Run: headless pygame with SDL's dummy video driver; simulated clock (each Clock.tick advances the game by its frame time, no real sleeping); random seed 0; keys injected as events and as key.get_pressed() state; mouse plan: one left click at the window centre at the start of phase 2, then a move to the lower-right quarter at the start of phase 3.
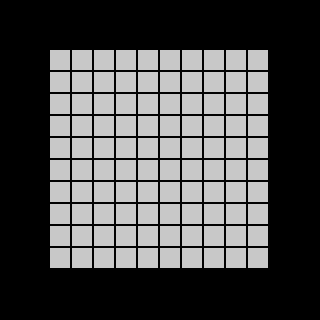
Frame 1 of 4 · flips 1–60 · no input
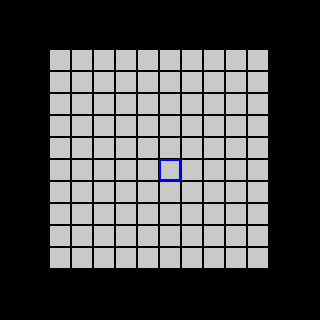
Frame 2 of 4 · flips 61–180 · clicked the window centre · tapped SPACE, RETURN · held RIGHT (→), D
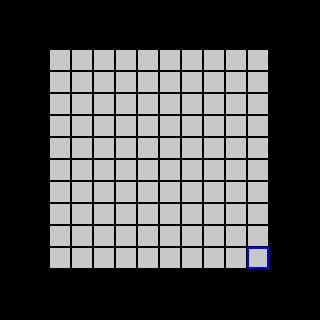
Frame 3 of 4 · flips 181–300 · moved the mouse to the lower-right quarter · held DOWN (↓), S
Frame 4 of 4 · flips 301–420 · held LEFT (←), A, UP (↑), W · screen unchanged from frame 3, image omitted

The pygame program that drew these frames:

import sys
import random
import pygame
import pygame.locals

# TODO timer

# Absolutes (in pixels where not otherwise stated)
CELL_SIDE_LENGTH = 20      # Side length of each cell
CELL_MARGIN = 2     # Gap between cells
GRID_HEIGHT = 10   # How many cells are in the grid
GRID_WIDTH = 10
X_BOARD_MARGIN = 50   # Gap between grid and sides of board
Y_BOARD_MARGIN = 50
DIFFICULTY = 0.1    # TODO later features, will affect board size and mine ratio
FPS = 30    # frames per second (window refresh speed)

# Relatives (so board size can easily be changed)
NUM_MINES = 1 + int(GRID_WIDTH * GRID_HEIGHT * DIFFICULTY)  # Default about 10% of the board is mines
WINDOW_HEIGHT = (CELL_SIDE_LENGTH * GRID_HEIGHT) + (CELL_MARGIN * GRID_HEIGHT) + (Y_BOARD_MARGIN * 2)
WINDOW_WIDTH = (CELL_SIDE_LENGTH * GRID_WIDTH) + (CELL_MARGIN * GRID_WIDTH) + (X_BOARD_MARGIN * 2)

# R G B
RED = (255, 0, 0)
YELLOW = (255, 255, 0)
GREEN = (0, 255, 0)
CYAN = (0, 255, 255)
BLUE = (0, 0, 255)
PURPLE = (255, 0, 255)
BLACK = (0, 0, 0)
WHITE = (255, 255, 255)
GRAY = (200, 200, 200)

BG_COLOR = BLACK    # Background color
CELL_COLOR = GRAY
HIGHLIGHT_COLOR = BLUE  # Cell the cursor is currently hovering over

# Symbols
FLAG = 'flag'
MINE = 'mine'
CLEAR = 'clear'


def main():
    pygame.init()
    global FPS_CLOCK, DISPLAY_SURF
    FPS_CLOCK = pygame.time.Clock()
    DISPLAY_SURF = pygame.display.set_mode((WINDOW_WIDTH, WINDOW_HEIGHT))

    mouse_x = 0  # Stores x-coordinate of mouse event
    mouse_y = 0  # Stores y-coordinate of mouse event
    pygame.display.set_caption('Minesweeper by Alyssa Moore 2017')

    board = get_board()
    revealed_cells = generate_data(False)
    flags = generate_data(False)
    game_over = False

    DISPLAY_SURF.fill(BG_COLOR)

    # Main loop
    while True:
        left_click = False
        right_click = False

        DISPLAY_SURF.fill(BG_COLOR)
        draw_board(board, revealed_cells, flags)

        font = pygame.font.SysFont("monospace", 15)

        # Mouse event handling
        for event in pygame.event.get():
            if event.type == pygame.locals.QUIT or (event.type == pygame.locals.KEYUP and event.key == pygame.locals.K_ESCAPE):
                pygame.quit()
                sys.exit()  # Even if the window closes, we still need to manually stop the processes
            elif event.type == pygame.locals.MOUSEMOTION:
                mouse_x, mouse_y = event.pos  # For hovering info
            elif event.type == pygame.locals.MOUSEBUTTONDOWN and event.button == 1:  # Left click
                mouse_x, mouse_y = event.pos
                left_click = True
            elif event.type == pygame.locals.MOUSEBUTTONDOWN and event.button == 3:  # Right click
                mouse_x, mouse_y = event.pos
                right_click = True

        # If user decided to start over, reinitialize board
        if game_over and right_click:
            board = get_board()
            revealed_cells = generate_data(False)
            flags = generate_data(False)
            game_over = False
            right_click = False

        # TODO game over screen, instructions to restart
        if game_over:
            pass

        cell_x, cell_y = get_cell_at_pixel(mouse_x, mouse_y)
        if cell_x is not None and cell_y is not None:   # If mouse is currently hovering over a cell
            if not revealed_cells[cell_x][cell_y] and not game_over:
                highlight_cell(cell_x, cell_y)

            if not revealed_cells[cell_x][cell_y] and left_click and not game_over:

                flags[cell_x][cell_y] = False

                if board[cell_x][cell_y][0] == MINE:
                    revealed_cells = generate_data(True)
                    game_over = True

                elif board[cell_x][cell_y][0] == CLEAR:
                    reveal_cells(cell_x, cell_y, board, revealed_cells, flags)

                else:
                    revealed_cells[cell_x][cell_y] = True  # set the cell as revealed

                draw_board(board, revealed_cells, flags)

            if not revealed_cells[cell_x][cell_y] and right_click and not game_over:
                flags[cell_x][cell_y] = not flags[cell_x][cell_y]
                draw_board(board, revealed_cells, flags)

            win = True
            for x in range(GRID_WIDTH):
                for y in range(GRID_HEIGHT):
                    if (board[x][y][0] == MINE and not flags[x][y]) or (    # If a cell is a mine and not flagged, or
                            board[x][y][0] != MINE and not revealed_cells[x][y]):  # if a cell is clear but not revealed
                        win = False                                                # then the game is not yet complete

            if win:
                game_over = True

        # Redraw the screen and wait for clock tick
        pygame.display.update()
        FPS_CLOCK.tick(FPS)


def get_board():
    icons = []
    mines = 0

    # Bottom of board is made of only mines and clear cells, which is then selectively covered for gameplay
    # Making randomized array
    for x in range(GRID_WIDTH):
        for y in range(GRID_HEIGHT):
            if mines < NUM_MINES:
                icons.append((MINE, GREEN))
                mines += 1
            else:
                icons.append((CLEAR, WHITE))
    random.shuffle(icons)

    # Create static under-board
    board = []
    for x in range(GRID_WIDTH):
        column = []
        for y in range(GRID_HEIGHT):
            column.append(icons[0])
            del icons[0]  # so the next icon[0] is the one after this
        board.append(column)

    for x in range(GRID_WIDTH):
        for y in range(GRID_HEIGHT):
            mines = 0

            if x > 0:
                if y > 0:
                    if board[x - 1][y - 1][0] == MINE:
                        mines += 1
                if board[x - 1][y][0] == MINE:
                    mines += 1
                if y < GRID_HEIGHT - 1:
                    if board[x - 1][y + 1][0] == MINE:
                        mines += 1

            if x < GRID_WIDTH - 1:
                if y > 0:
                    if board[x + 1][y - 1][0] == MINE:
                        mines += 1
                if board[x + 1][y][0] == MINE:
                    mines += 1
                if y < GRID_HEIGHT - 1:
                    if board[x + 1][y + 1][0] == MINE:
                        mines += 1

            if y > 0:
                if board[x][y - 1][0] == MINE:
                    mines += 1

            if y < GRID_HEIGHT - 1:
                if board[x][y + 1][0] == MINE:
                    mines += 1

            # set number of mines
            if board[x][y][0] != MINE:
                if mines in range(1, 9):
                    board[x][y] = (str(mines), WHITE)

    return board


# Returns a list of lists showing which cells are clear
def generate_data(val):
    clear = []
    for i in range(GRID_WIDTH):
        clear.append([val] * GRID_HEIGHT)
    return clear


# Convert row, column coordinates into x, y pixel coordinates (for drawing shapes)
def get_top_left_coordinates(row, column):
    left = row * (CELL_SIDE_LENGTH + CELL_MARGIN) + X_BOARD_MARGIN
    top = column * (CELL_SIDE_LENGTH + CELL_MARGIN) + Y_BOARD_MARGIN
    return left, top


# Convert x, y pixel coordinates to row, column coordinates (for mouse hovering)
def get_cell_at_pixel(x, y):
    for cell_x in range(GRID_WIDTH):
        for cell_y in range(GRID_HEIGHT):
            left, top = get_top_left_coordinates(cell_x, cell_y)
            cell_rect = pygame.Rect(left, top, CELL_SIDE_LENGTH, CELL_SIDE_LENGTH)
            if cell_rect.collidepoint(x, y):    # If currently hovering over a cell
                return cell_x, cell_y
    return None, None  # If not currently hovering over a cell


# (re)draws board each clock tick
def draw_board(board, revealed, flags):
    for cell_x in range(GRID_WIDTH):
        for cell_y in range(GRID_HEIGHT):
            left, top = get_top_left_coordinates(cell_x, cell_y)

            if not revealed[cell_x][cell_y]:
                # Draw a gray box over revealed cell, so value isn't affected but user can't see the value
                pygame.draw.rect(DISPLAY_SURF, CELL_COLOR, (left, top, CELL_SIDE_LENGTH, CELL_SIDE_LENGTH))
                if flags[cell_x][cell_y]:
                    # TODO flag symbol here
                    pass

            else:   # Revealed icons sometimes have number on them, draw those if necessary
                shape, color = get_shape_and_color(board, cell_x, cell_y)
                draw_icon(shape, color, cell_x, cell_y)


# TODO will be in charge of drawing the icon name passed to it
def draw_icon(shape, color, cell_x, cell_y):
    pass


# TODO
def get_shape_and_color(board, cell_x, cell_y):
    pass


# Draws a box around the cell the mouse is hovering over, 'highlighting' it
def highlight_cell(cell_x, cell_y):
    left, top = get_top_left_coordinates(cell_x, cell_y)
    # Changes with cell size, but line width is hard-set at 2px (last argument)
    pygame.draw.rect(DISPLAY_SURF, HIGHLIGHT_COLOR, (left - (CELL_MARGIN / 2), top - (CELL_MARGIN / 2),
                                                     CELL_SIDE_LENGTH + CELL_MARGIN, CELL_SIDE_LENGTH + CELL_MARGIN), 2)


# TODO will reveal clear cells next to clear cell the user clicks (and clear cells next to those clear cells, etc.)
def reveal_cells(x, y, board, cells, flags):
    pass


main()
